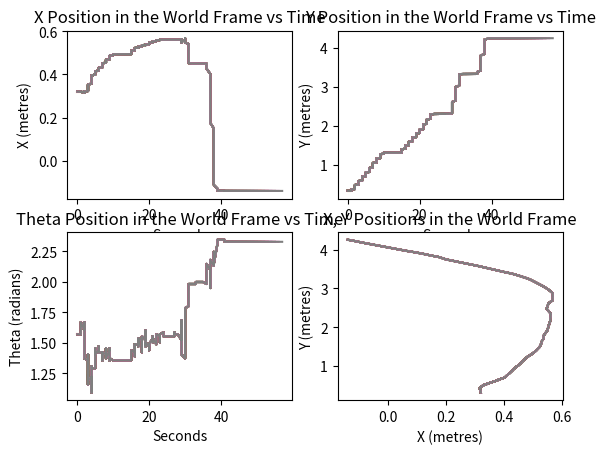

This figure's Python source:
import matplotlib.pyplot as plt
import numpy as np

timestamps_1 = [1676252573, 1676252574, 1676252574, 1676252574, 1676252574, 1676252574, 1676252574, 1676252574, 1676252574, 1676252574, 1676252574, 1676252575, 1676252575, 1676252575, 1676252575, 1676252575, 1676252575, 1676252575, 1676252575, 1676252575, 1676252575, 1676252576, 1676252576, 1676252576, 1676252576, 1676252576, 1676252576, 1676252576, 1676252576, 1676252576, 1676252576, 1676252577, 1676252577, 1676252577, 1676252577, 1676252577, 1676252577, 1676252577, 1676252577, 1676252577, 1676252577, 1676252578, 1676252578, 1676252578, 1676252578, 1676252578, 1676252578, 1676252578, 1676252578, 1676252578, 1676252578, 1676252579, 1676252579, 1676252579, 1676252579, 1676252579, 1676252579, 1676252579, 1676252579, 1676252579, 1676252579, 1676252580, 1676252580, 1676252580, 1676252580, 1676252580, 1676252580, 1676252580, 1676252580, 1676252580, 1676252580, 1676252581, 1676252581, 1676252581, 1676252581, 1676252581, 1676252581, 1676252581, 1676252581, 1676252581, 1676252581, 1676252582, 1676252582, 1676252582, 1676252582, 1676252582, 1676252582, 1676252582, 1676252582, 1676252582, 1676252582, 1676252583, 1676252583, 1676252583, 1676252583, 1676252583, 1676252583, 1676252583, 1676252583, 1676252583, 1676252583, 1676252584, 1676252584, 1676252584, 1676252584, 1676252584, 1676252584, 1676252584, 1676252584, 1676252584, 1676252584, 1676252585, 1676252585, 1676252585, 1676252585, 1676252585, 1676252585, 1676252585, 1676252585, 1676252585, 1676252585, 1676252586, 1676252586, 1676252586, 1676252586, 1676252586, 1676252586, 1676252586, 1676252586, 1676252586, 1676252586, 1676252587, 1676252587, 1676252587, 1676252587, 1676252587, 1676252587, 1676252587, 1676252587, 1676252587, 1676252587, 1676252588, 1676252588, 1676252588, 1676252588, 1676252588, 1676252588, 1676252588, 1676252588, 1676252588, 1676252588, 1676252589, 1676252589, 1676252589, 1676252589, 1676252589, 1676252589, 1676252589, 1676252589, 1676252589, 1676252589, 1676252590, 1676252590, 1676252590, 1676252590, 1676252590, 1676252590, 1676252590, 1676252590, 1676252590, 1676252590, 1676252591, 1676252591, 1676252591, 1676252591, 1676252591, 1676252591, 1676252591, 1676252591, 1676252591, 1676252591, 1676252592, 1676252592, 1676252592, 1676252592, 1676252592, 1676252592, 1676252592, 1676252592, 1676252592, 1676252592, 1676252593, 1676252593, 1676252593, 1676252593, 1676252593, 1676252593, 1676252593, 1676252593, 1676252593, 1676252594, 1676252594, 1676252594, 1676252594, 1676252594, 1676252594, 1676252594, 1676252594, 1676252594, 1676252594, 1676252594, 1676252595, 1676252595, 1676252595, 1676252595, 1676252595, 1676252595, 1676252595, 1676252595, 1676252595, 1676252595, 1676252596, 1676252596, 1676252596, 1676252596, 1676252596, 1676252596, 1676252596, 1676252596, 1676252596, 1676252596, 1676252597, 1676252597, 1676252597, 1676252597, 1676252597, 1676252597, 1676252597, 1676252597, 1676252597, 1676252597, 1676252598, 1676252598, 1676252598, 1676252598, 1676252598, 1676252598, 1676252598, 1676252598, 1676252598, 1676252598, 1676252599, 1676252599, 1676252599, 1676252599, 1676252599, 1676252599, 1676252599, 1676252599, 1676252599, 1676252599, 1676252600, 1676252600, 1676252600, 1676252600, 1676252600, 1676252600, 1676252600, 1676252600, 1676252600, 1676252600, 1676252601, 1676252601, 1676252601, 1676252601, 1676252601, 1676252601, 1676252601, 1676252601, 1676252601, 1676252601, 1676252602, 1676252602, 1676252602, 1676252602, 1676252602, 1676252602, 1676252602, 1676252602, 1676252602, 1676252602, 1676252603, 1676252603, 1676252603, 1676252603, 1676252603, 1676252603, 1676252603, 1676252603, 1676252603, 1676252603, 1676252604, 1676252604, 1676252604, 1676252604, 1676252604, 1676252604, 1676252604, 1676252604, 1676252604, 1676252604, 1676252605, 1676252605, 1676252605, 1676252605, 1676252605, 1676252605, 1676252605, 1676252605, 1676252605, 1676252605, 1676252606, 1676252606, 1676252606, 1676252606, 1676252606, 1676252606, 1676252606, 1676252606, 1676252606, 1676252606, 1676252607, 1676252607, 1676252607, 1676252607, 1676252607, 1676252607, 1676252607, 1676252607, 1676252607, 1676252607, 1676252608, 1676252608, 1676252608, 1676252608, 1676252608, 1676252608, 1676252608, 1676252608, 1676252608, 1676252608, 1676252609, 1676252609, 1676252609, 1676252609, 1676252609, 1676252609, 1676252609, 1676252609, 1676252609, 1676252609, 1676252610, 1676252610, 1676252610, 1676252610, 1676252610, 1676252610, 1676252610, 1676252610, 1676252610, 1676252610, 1676252611, 1676252611, 1676252611, 1676252611, 1676252611, 1676252611, 1676252611, 1676252611, 1676252611, 1676252611, 1676252612, 1676252612, 1676252612, 1676252612, 1676252612, 1676252612, 1676252612, 1676252612, 1676252612, 1676252612, 1676252613, 1676252613, 1676252613, 1676252613, 1676252613, 1676252613, 1676252613, 1676252613, 1676252613, 1676252613, 1676252614, 1676252614, 1676252614, 1676252614, 1676252614, 1676252614, 1676252614, 1676252614, 1676252614, 1676252614, 1676252615, 1676252615, 1676252615, 1676252615, 1676252615, 1676252615, 1676252615, 1676252615, 1676252615, 1676252615, 1676252616, 1676252616, 1676252616, 1676252616, 1676252616, 1676252616, 1676252616, 1676252616, 1676252616, 1676252616, 1676252617, 1676252617, 1676252617, 1676252617, 1676252617, 1676252617, 1676252617, 1676252617, 1676252617, 1676252617, 1676252618, 1676252618, 1676252618, 1676252618, 1676252618, 1676252618, 1676252618, 1676252618, 1676252618, 1676252618, 1676252619, 1676252619, 1676252619, 1676252619, 1676252619, 1676252619, 1676252619, 1676252619, 1676252619, 1676252619, 1676252620, 1676252620, 1676252620, 1676252620, 1676252620, 1676252620, 1676252620, 1676252620, 1676252620, 1676252620, 1676252621, 1676252621, 1676252621, 1676252621, 1676252621, 1676252621, 1676252621, 1676252621, 1676252621, 1676252621, 1676252622, 1676252622, 1676252622, 1676252622, 1676252622, 1676252622, 1676252622, 1676252622, 1676252622, 1676252622, 1676252623, 1676252623, 1676252623, 1676252623, 1676252623, 1676252623, 1676252623, 1676252623, 1676252623, 1676252623, 1676252624, 1676252624, 1676252624, 1676252624, 1676252624, 1676252624, 1676252624, 1676252624, 1676252624, 1676252624, 1676252625, 1676252625, 1676252625, 1676252625, 1676252625, 1676252625, 1676252625, 1676252625, 1676252625, 1676252625, 1676252626, 1676252626, 1676252626, 1676252626, 1676252626, 1676252626, 1676252626, 1676252626, 1676252626, 1676252626, 1676252627, 1676252627, 1676252627, 1676252627, 1676252627, 1676252627, 1676252627, 1676252627, 1676252627, 1676252627, 1676252628, 1676252628, 1676252628, 1676252628, 1676252628, 1676252628, 1676252628, 1676252628, 1676252628, 1676252628, 1676252629, 1676252629, 1676252629, 1676252629, 1676252629, 1676252629, 1676252629, 1676252629, 1676252629, 1676252629, 1676252630, 1676252630, 1676252630, 1676252630, 1676252630, 1676252630, 1676252630, 1676252630, 1676252630, 1676252630, 1676252631, 1676252631, 1676252631, 1676252631, 1676252631, 1676252631, 1676252632]
x_vals_1 = [0.3199999928474426, 0.3199999928474426, 0.3199999928474426, 0.3199999928474426, 0.3199999928474426, 0.3199999928474426, 0.3199999928474426, 0.3199999928474426, 0.3199999928474426, 0.3196593225002289, 0.3190266191959381, 0.3182976245880127, 0.31790825724601746, 0.31725218892097473, 0.31696024537086487, 0.31604787707328796, 0.31604787707328796, 0.31660759449005127, 0.3176988363265991, 0.31931382417678833, 0.3214944899082184, 0.32338061928749084, 0.3263636529445648, 0.3283020257949829, 0.3315400183200836, 0.33627185225486755, 0.3414640426635742, 0.3442703187465668, 0.3489159643650055, 0.35035011172294617, 0.3529794216156006, 0.3578983247280121, 0.36240750551223755, 0.3675028681755066, 0.37319377064704895, 0.3766476511955261, 0.379342257976532, 0.38101544976234436, 0.3856610953807831, 0.3908996284008026, 0.3958762586116791, 0.39914342761039734, 0.4030231833457947, 0.4054896831512451, 0.407235711812973, 0.4083406925201416, 0.40950560569763184, 0.41144394874572754, 0.4128030240535736, 0.4141620695590973, 0.41493868827819824, 0.4176039397716522, 0.4185746908187866, 0.4204191267490387, 0.4219468832015991, 0.4235837757587433, 0.4250399172306061, 0.4268950819969177, 0.4282541275024414, 0.42963922023773193, 0.43138521909713745, 0.43313124775886536, 0.43509551882743835, 0.43705978989601135, 0.43902409076690674, 0.4406609833240509, 0.44341763854026794, 0.44687169790267944, 0.44861769676208496, 0.45058199763298035, 0.45232799649238586, 0.45396488904953003, 0.4555398225784302, 0.4568997919559479, 0.45834478735923767, 0.45931553840637207, 0.4614512026309967, 0.46261611580848694, 0.4649178981781006, 0.46619290113449097, 0.46755194664001465, 0.4701635539531708, 0.471813827753067, 0.4732588231563568, 0.47481203079223633, 0.475685715675354, 0.47797736525535583, 0.4794311225414276, 0.48160743713378906, 0.4841194748878479, 0.48647451400756836, 0.4886508285999298, 0.49116286635398865, 0.49336087703704834, 0.49398887157440186, 0.49398887157440186, 0.49398887157440186, 0.49398887157440186, 0.49398887157440186, 0.49398887157440186, 0.49398887157440186, 0.49398887157440186, 0.49398887157440186, 0.49398887157440186, 0.49398887157440186, 0.49398887157440186, 0.49398887157440186, 0.49398887157440186, 0.49398887157440186, 0.49398887157440186, 0.49398887157440186, 0.49398887157440186, 0.49398887157440186, 0.49398887157440186, 0.49398887157440186, 0.49398887157440186, 0.49398887157440186, 0.49398887157440186, 0.49398887157440186, 0.49398887157440186, 0.49398887157440186, 0.49398887157440186, 0.49398887157440186, 0.49398887157440186, 0.49398887157440186, 0.49398887157440186, 0.49398887157440186, 0.49398887157440186, 0.49398887157440186, 0.49398887157440186, 0.49398887157440186, 0.49398887157440186, 0.49398887157440186, 0.494302898645401, 0.494302898645401, 0.494302898645401, 0.494302898645401, 0.494302898645401, 0.494302898645401, 0.494302898645401, 0.494302898645401, 0.494302898645401, 0.494302898645401, 0.49461689591407776, 0.49602991342544556, 0.4983513057231903, 0.5007742643356323, 0.5036818385124207, 0.5059835910797119, 0.5079478621482849, 0.509803056716919, 0.5112591981887817, 0.5127869248390198, 0.5142055749893188, 0.5154675841331482, 0.5168862342834473, 0.5179540514945984, 0.5189265012741089, 0.5202360153198242, 0.5214342474937439, 0.5226735472679138, 0.5231597423553467, 0.5238891243934631, 0.5244365334510803, 0.5249229669570923, 0.5257977247238159, 0.5260897278785706, 0.5267707705497742, 0.527451753616333, 0.5281813740730286, 0.5287653207778931, 0.5293127298355103, 0.5296533703804016, 0.5299940705299377, 0.5303347706794739, 0.53067547082901, 0.5307241082191467, 0.5313564538955688, 0.5316120386123657, 0.5334564447402954, 0.5360754728317261, 0.5362215042114258, 0.5365135073661804, 0.5366594791412354, 0.5365012884140015, 0.5360146164894104, 0.5356009006500244, 0.5362086892127991, 0.536464273929596, 0.5375577211380005, 0.5385909676551819, 0.5390774011611938, 0.5401709079742432, 0.5409002304077148, 0.5421752333641052, 0.542831301689148, 0.54422926902771, 0.5453956127166748, 0.5464162230491638, 0.5480664968490601, 0.5488566160202026, 0.5492216348648071, 0.5496960878372192, 0.5506688952445984, 0.5511069297790527, 0.5515692830085754, 0.5522626638412476, 0.5526763796806335, 0.5528832674026489, 0.5532726049423218, 0.5536619424819946, 0.5540269613265991, 0.5552425384521484, 0.555461585521698, 0.5556197762489319, 0.5563980937004089, 0.5572250485420227, 0.557407557964325, 0.5582345128059387, 0.5590008497238159, 0.5590008497238159, 0.5590008497238159, 0.5592198967933655, 0.5594146251678467, 0.5596336722373962, 0.5598405003547668, 0.5598405003547668, 0.5598405003547668, 0.5609106421470642, 0.5609106421470642, 0.5609106421470642, 0.5609106421470642, 0.5608863234519958, 0.5608863234519958, 0.5608863234519958, 0.5608863234519958, 0.5608863234519958, 0.5608863234519958, 0.5608863234519958, 0.5608863234519958, 0.5608863234519958, 0.5608863234519958, 0.5608863234519958, 0.5608863234519958, 0.5608863234519958, 0.5608863234519958, 0.5608863234519958, 0.5608863234519958, 0.5608863234519958, 0.5608863234519958, 0.5608863234519958, 0.5608863234519958, 0.5609106421470642, 0.5609106421470642, 0.5609106421470642, 0.5609106421470642, 0.5609106421470642, 0.5609106421470642, 0.5609106421470642, 0.5609106421470642, 0.5609106421470642, 0.5609106421470642, 0.5609106421470642, 0.5609106421470642, 0.5609106421470642, 0.5609350204467773, 0.56089848279953, 0.56089848279953, 0.56089848279953, 0.56089848279953, 0.56089848279953, 0.56089848279953, 0.56089848279953, 0.56089848279953, 0.56089848279953, 0.56089848279953, 0.56089848279953, 0.56089848279953, 0.56089848279953, 0.56089848279953, 0.56089848279953, 0.56089848279953, 0.5619203448295593, 0.5592460632324219, 0.554996132850647, 0.5507461428642273, 0.5470912456512451, 0.5478456020355225, 0.5497432947158813, 0.5517139434814453, 0.5522615313529968, 0.5585612058639526, 0.5674116015434265, 0.5680200457572937, 0.5673872828483582, 0.5680078864097595, 0.5680078864097595, 0.5680078864097595, 0.5620059370994568, 0.5553428530693054, 0.5484197735786438, 0.5404126644134521, 0.5309557914733887, 0.5207546949386597, 0.5106356739997864, 0.5021429061889648, 0.49078693985939026, 0.4825977683067322, 0.4727599322795868, 0.4601893723011017, 0.4525001347064972, 0.4507256746292114, 0.4507256746292114, 0.4507256746292114, 0.4507256746292114, 0.4507256746292114, 0.4507256746292114, 0.4507256746292114, 0.4507256746292114, 0.4507256746292114, 0.4507256746292114, 0.4507256746292114, 0.4507256746292114, 0.4507256746292114, 0.4507256746292114, 0.4507256746292114, 0.4507256746292114, 0.4507256746292114, 0.4507256746292114, 0.4507256746292114, 0.4504299461841583, 0.4504299461841583, 0.4504299461841583, 0.4504299461841583, 0.4504299461841583, 0.4504299461841583, 0.4504299461841583, 0.4504299461841583, 0.4504299461841583, 0.4504299461841583, 0.4504299461841583, 0.4504299461841583, 0.4504299461841583, 0.4504299461841583, 0.4504299461841583, 0.4504299461841583, 0.4504299461841583, 0.4504299461841583, 0.4504299461841583, 0.4504299461841583, 0.4504299461841583, 0.4501231014728546, 0.4501231014728546, 0.4501231014728546, 0.4501231014728546, 0.4501231014728546, 0.4501231014728546, 0.4501231014728546, 0.44923585653305054, 0.438495934009552, 0.4264162480831146, 0.4026508629322052, 0.3810923397541046, 0.35767531394958496, 0.3345632553100586, 0.3101043105125427, 0.28231093287467957, 0.2548331320285797, 0.22344841063022614, 0.19908396899700165, 0.17558248341083527, 0.1497795432806015, 0.1242644414305687, 0.09634651988744736, 0.06169673427939415, 0.029660159721970558, 0.00022114336024969816, -0.026187386363744736, -0.057912301272153854, -0.08865009993314743, -0.11201266199350357, -0.12893037497997284, -0.13691432774066925, -0.13846442103385925, -0.13897234201431274, -0.13897234201431274, -0.13897234201431274, -0.13897234201431274, -0.13897234201431274, -0.13897234201431274, -0.13897234201431274, -0.13897234201431274, -0.13897234201431274, -0.13897234201431274, -0.13897234201431274, -0.13897234201431274, -0.13897234201431274, -0.13897234201431274, -0.13897234201431274, -0.13897234201431274, -0.13897234201431274, -0.13897234201431274, -0.13897234201431274, -0.13897234201431274, -0.13897234201431274, -0.1394890397787094, -0.1394890397787094, -0.1394890397787094, -0.1394890397787094, -0.1394890397787094, -0.1394890397787094, -0.1394890397787094, -0.1394890397787094, -0.1394890397787094, -0.1394890397787094, -0.1394890397787094, -0.1394890397787094, -0.1394890397787094, -0.1394890397787094, -0.1394890397787094, -0.1394890397787094, -0.1394890397787094, -0.1394890397787094, -0.1394890397787094, -0.1394890397787094, -0.1394890397787094, -0.1394890397787094, -0.1394890397787094, -0.1394890397787094, -0.1394890397787094, -0.1394890397787094, -0.1394890397787094, -0.1394890397787094, -0.1394890397787094, -0.1394890397787094, -0.1394890397787094, -0.1394890397787094, -0.1394890397787094, -0.1394890397787094, -0.1394890397787094, -0.1394890397787094, -0.1394890397787094, -0.1394890397787094, -0.1394890397787094, -0.1394890397787094, -0.1394890397787094, -0.1394890397787094, -0.1394890397787094, -0.1394890397787094, -0.1394890397787094, -0.1394890397787094, -0.1394890397787094, -0.1394890397787094, -0.1394890397787094, -0.1394890397787094, -0.1394890397787094, -0.1394890397787094, -0.1394890397787094, -0.1394890397787094, -0.1394890397787094, -0.1394890397787094, -0.1394890397787094, -0.1394890397787094, -0.1394890397787094, -0.1394890397787094, -0.1394890397787094, -0.1394890397787094, -0.1394890397787094, -0.1394890397787094, -0.1394890397787094, -0.1394890397787094, -0.1394890397787094, -0.1394890397787094, -0.1394890397787094, -0.1394890397787094, -0.1394890397787094, -0.1394890397787094, -0.1394890397787094, -0.1394890397787094, -0.1394890397787094, -0.1394890397787094, -0.1394890397787094, -0.1394890397787094, -0.1394890397787094, -0.1394890397787094, -0.1394890397787094, -0.1394890397787094, -0.1394890397787094, -0.1394890397787094, -0.1394890397787094, -0.1394890397787094, -0.1394890397787094, -0.1394890397787094, -0.1394890397787094, -0.1394890397787094, -0.1394890397787094, -0.1394890397787094, -0.1394890397787094, -0.1394890397787094, -0.1394890397787094, -0.1394890397787094, -0.1394890397787094, -0.1394890397787094, -0.1394890397787094, -0.1394890397787094, -0.1394890397787094, -0.1394890397787094, -0.1394890397787094, -0.1394890397787094, -0.1394890397787094, -0.1394890397787094, -0.1394890397787094, -0.1394890397787094, -0.1394890397787094, -0.1394890397787094, -0.1394890397787094, -0.1394890397787094, -0.1394890397787094, -0.1394890397787094, -0.1394890397787094, -0.1394890397787094, -0.1394890397787094, -0.1394890397787094, -0.1394890397787094, -0.1394890397787094, -0.1394890397787094, -0.1394890397787094, -0.1394890397787094, -0.1394890397787094, -0.1394890397787094, -0.1394890397787094, -0.1394890397787094, -0.1394890397787094, -0.1394890397787094, -0.1394890397787094, -0.1394890397787094, -0.1394890397787094, -0.1394890397787094, -0.1394890397787094, -0.1394890397787094, -0.1394890397787094, -0.1394890397787094, -0.1394890397787094, -0.1394890397787094, -0.1394890397787094, -0.1394890397787094, -0.1394890397787094, -0.1394890397787094, -0.1394890397787094, -0.1394890397787094, -0.1394890397787094, -0.1394890397787094, -0.1394890397787094, -0.1394890397787094, -0.1394890397787094, -0.1394890397787094, -0.1394890397787094, -0.1394890397787094, -0.1394890397787094, -0.1394890397787094, -0.1394890397787094, -0.1394890397787094, -0.1394890397787094, -0.1394890397787094, -0.1394890397787094, -0.1394890397787094, -0.1394890397787094, -0.1394890397787094, -0.1394890397787094, -0.1394890397787094, -0.1394890397787094, -0.1394890397787094, -0.1394890397787094, -0.1394890397787094, -0.1394890397787094, -0.1394890397787094, -0.1394890397787094, -0.1394890397787094]
y_vals_1 = [0.3199999928474426, 0.3199999928474426, 0.3199999928474426, 0.3199999928474426, 0.3199999928474426, 0.3199999928474426, 0.3199999928474426, 0.3244401216506958, 0.33332034945487976, 0.34367501735687256, 0.3629051148891449, 0.3702693283557892, 0.38210323452949524, 0.3887310326099396, 0.39464396238327026, 0.4131219685077667, 0.42052215337753296, 0.4375334084033966, 0.44485267996788025, 0.45882001519203186, 0.4719606637954712, 0.4813942015171051, 0.49513447284698486, 0.5068150758743286, 0.5174325704574585, 0.5282862782478333, 0.5413528680801392, 0.5505546927452087, 0.5622458457946777, 0.5664479732513428, 0.574151873588562, 0.5865307450294495, 0.5990646481513977, 0.6089263558387756, 0.6225889325141907, 0.6339142918586731, 0.643917977809906, 0.6488204598426819, 0.6605116128921509, 0.6743538975715637, 0.6875041127204895, 0.6988847255706787, 0.7123992443084717, 0.7247353792190552, 0.7364462614059448, 0.7460028529167175, 0.7548063397407532, 0.7664869427680969, 0.7767576575279236, 0.787028431892395, 0.7928974032402039, 0.8089581727981567, 0.8162944316864014, 0.8302333354949951, 0.8404803276062012, 0.851459264755249, 0.862463653087616, 0.8749064207077026, 0.8851771950721741, 0.8991691470146179, 0.9108800292015076, 0.9225909113883972, 0.9357656240463257, 0.9489403367042542, 0.9621151089668274, 0.9730940461158752, 0.9868814945220947, 1.0027912855148315, 1.0145021677017212, 1.0276769399642944, 1.039387822151184, 1.050366759300232, 1.0598571300506592, 1.0716191530227661, 1.0841162204742432, 1.0914524793624878, 1.107592225074768, 1.1163957118988037, 1.1302664279937744, 1.1412931680679321, 1.1515640020370483, 1.1646257638931274, 1.1770974397659302, 1.1895945072174072, 1.201332449913025, 1.207935094833374, 1.223305583000183, 1.232066035270691, 1.2429509162902832, 1.2545217275619507, 1.2653692960739136, 1.2762541770935059, 1.2878248691558838, 1.2979493141174316, 1.300842046737671, 1.300842046737671, 1.300842046737671, 1.300842046737671, 1.300842046737671, 1.300842046737671, 1.300842046737671, 1.300842046737671, 1.300842046737671, 1.300842046737671, 1.300842046737671, 1.300842046737671, 1.300842046737671, 1.300842046737671, 1.300842046737671, 1.300842046737671, 1.300842046737671, 1.300842046737671, 1.300842046737671, 1.300842046737671, 1.300842046737671, 1.300842046737671, 1.300842046737671, 1.300842046737671, 1.300842046737671, 1.300842046737671, 1.300842046737671, 1.300842046737671, 1.300842046737671, 1.300842046737671, 1.300842046737671, 1.300842046737671, 1.300842046737671, 1.300842046737671, 1.300842046737671, 1.300842046737671, 1.300842046737671, 1.300842046737671, 1.300842046737671, 1.3022884130477905, 1.3022884130477905, 1.3022884130477905, 1.3022884130477905, 1.3022884130477905, 1.3022884130477905, 1.3022884130477905, 1.3022884130477905, 1.3022884130477905, 1.3022884130477905, 1.3037346601486206, 1.3102432489395142, 1.321853756904602, 1.3364545106887817, 1.3539754152297974, 1.3678460121154785, 1.3810207843780518, 1.3934636116027832, 1.4044679403305054, 1.4147149324417114, 1.4242299795150757, 1.4337671995162964, 1.4432822465896606, 1.4513521194458008, 1.4631524085998535, 1.471935510635376, 1.4784870147705078, 1.4910062551498413, 1.4969063997268677, 1.5057566165924072, 1.5168434381484985, 1.5242276191711426, 1.533064603805542, 1.5419400930404663, 1.55227792263031, 1.5626157522201538, 1.5736920833587646, 1.5855180025100708, 1.596604824066162, 1.6069594621658325, 1.617314100265503, 1.6276687383651733, 1.6380234956741333, 1.6395026445388794, 1.6491020917892456, 1.6646404266357422, 1.678579330444336, 1.6961456537246704, 1.7050247192382812, 1.7109376192092896, 1.7198166847229004, 1.7294355630874634, 1.7442280054092407, 1.7568014860153198, 1.7641767263412476, 1.7797150611877441, 1.7907613515853882, 1.8032991886138916, 1.8106833696365356, 1.8217296600341797, 1.8305798768997192, 1.8416067361831665, 1.8482345342636108, 1.8651974201202393, 1.876980185508728, 1.8872900009155273, 1.89976167678833, 1.9093494415283203, 1.9204437732696533, 1.9300522804260254, 1.9448206424713135, 1.9581338167190552, 1.97218656539917, 1.9862298965454102, 1.9988033771514893, 2.0113821029663086, 2.0232160091400146, 2.0350499153137207, 2.0461440086364746, 2.06089448928833, 2.0742130279541016, 2.083832025527954, 2.095646619796753, 2.1081998348236084, 2.1192986965179443, 2.1318516731262207, 2.1473731994628906, 2.160693645477295, 2.1747539043426514, 2.188072443008423, 2.19991135597229, 2.2132298946380615, 2.2258083820343018, 2.239128828048706, 2.250969171524048, 2.267214298248291, 2.2805347442626953, 2.292375087738037, 2.29903507232666, 2.3005149364471436, 2.3005149364471436, 2.3005149364471436, 2.3005149364471436, 2.3005149364471436, 2.3005149364471436, 2.3005149364471436, 2.3005149364471436, 2.3005149364471436, 2.3005149364471436, 2.3005149364471436, 2.3005149364471436, 2.3005149364471436, 2.3005149364471436, 2.3005149364471436, 2.3005149364471436, 2.3005149364471436, 2.3005149364471436, 2.3005149364471436, 2.3005149364471436, 2.301994800567627, 2.301994800567627, 2.301994800567627, 2.301994800567627, 2.301994800567627, 2.301994800567627, 2.301994800567627, 2.301994800567627, 2.301994800567627, 2.301994800567627, 2.301994800567627, 2.301994800567627, 2.301994800567627, 2.3034746646881104, 2.305694341659546, 2.305694341659546, 2.305694341659546, 2.305694341659546, 2.305694341659546, 2.305694341659546, 2.305694341659546, 2.305694341659546, 2.305694341659546, 2.305694341659546, 2.305694341659546, 2.305694341659546, 2.305694341659546, 2.305694341659546, 2.305694341659546, 2.315314769744873, 2.336009979248047, 2.3684608936309814, 2.405216932296753, 2.4419729709625244, 2.473583221435547, 2.496511459350586, 2.5349457263946533, 2.5748581886291504, 2.608154535293579, 2.6461164951324463, 2.6903815269470215, 2.727377414703369, 2.7658531665802, 2.803589105606079, 2.843550205230713, 2.8768510818481445, 2.917107343673706, 2.957259178161621, 2.995112419128418, 3.031994104385376, 3.0723419189453125, 3.110213041305542, 3.150399684906006, 3.1841278076171875, 3.2262864112854004, 3.2516372203826904, 3.276394844055176, 3.3080296516418457, 3.325666904449463, 3.3297371864318848, 3.3297371864318848, 3.3297371864318848, 3.3297371864318848, 3.3297371864318848, 3.3297371864318848, 3.3297371864318848, 3.3297371864318848, 3.3297371864318848, 3.3297371864318848, 3.3297371864318848, 3.3297371864318848, 3.3297371864318848, 3.3297371864318848, 3.3297371864318848, 3.3297371864318848, 3.3297371864318848, 3.3297371864318848, 3.3297371864318848, 3.3304154872894287, 3.3304154872894287, 3.3304154872894287, 3.3304154872894287, 3.3304154872894287, 3.3304154872894287, 3.3304154872894287, 3.3304154872894287, 3.3304154872894287, 3.3304154872894287, 3.3304154872894287, 3.3304154872894287, 3.3304154872894287, 3.3304154872894287, 3.3304154872894287, 3.3304154872894287, 3.3304154872894287, 3.3304154872894287, 3.3304154872894287, 3.3304154872894287, 3.3304154872894287, 3.3310887813568115, 3.3310887813568115, 3.3310887813568115, 3.3310887813568115, 3.3310887813568115, 3.3310887813568115, 3.3310887813568115, 3.3331239223480225, 3.3566930294036865, 3.382086992263794, 3.4187135696411133, 3.4558277130126953, 3.496141195297241, 3.537480354309082, 3.5780370235443115, 3.6208713054656982, 3.6647844314575195, 3.7114546298980713, 3.747685432434082, 3.806828737258911, 3.8438684940338135, 3.8846447467803955, 3.924720525741577, 3.9680771827697754, 4.0124897956848145, 4.0533013343811035, 4.089911460876465, 4.1354522705078125, 4.178064346313477, 4.214069843292236, 4.240143299102783, 4.248886585235596, 4.250475883483887, 4.251014232635498, 4.251014232635498, 4.251014232635498, 4.251014232635498, 4.251014232635498, 4.251014232635498, 4.251014232635498, 4.251014232635498, 4.251014232635498, 4.251014232635498, 4.251014232635498, 4.251014232635498, 4.251014232635498, 4.251014232635498, 4.251014232635498, 4.251014232635498, 4.251014232635498, 4.251014232635498, 4.251014232635498, 4.251014232635498, 4.251014232635498, 4.251543998718262, 4.251543998718262, 4.251543998718262, 4.251543998718262, 4.251543998718262, 4.251543998718262, 4.251543998718262, 4.251543998718262, 4.251543998718262, 4.251543998718262, 4.251543998718262, 4.251543998718262, 4.251543998718262, 4.251543998718262, 4.251543998718262, 4.251543998718262, 4.251543998718262, 4.251543998718262, 4.251543998718262, 4.251543998718262, 4.251543998718262, 4.251543998718262, 4.251543998718262, 4.251543998718262, 4.251543998718262, 4.251543998718262, 4.251543998718262, 4.251543998718262, 4.251543998718262, 4.251543998718262, 4.251543998718262, 4.251543998718262, 4.251543998718262, 4.251543998718262, 4.251543998718262, 4.251543998718262, 4.251543998718262, 4.251543998718262, 4.251543998718262, 4.251543998718262, 4.251543998718262, 4.251543998718262, 4.251543998718262, 4.251543998718262, 4.251543998718262, 4.251543998718262, 4.251543998718262, 4.251543998718262, 4.251543998718262, 4.251543998718262, 4.251543998718262, 4.251543998718262, 4.251543998718262, 4.251543998718262, 4.251543998718262, 4.251543998718262, 4.251543998718262, 4.251543998718262, 4.251543998718262, 4.251543998718262, 4.251543998718262, 4.251543998718262, 4.251543998718262, 4.251543998718262, 4.251543998718262, 4.251543998718262, 4.251543998718262, 4.251543998718262, 4.251543998718262, 4.251543998718262, 4.251543998718262, 4.251543998718262, 4.251543998718262, 4.251543998718262, 4.251543998718262, 4.251543998718262, 4.251543998718262, 4.251543998718262, 4.251543998718262, 4.251543998718262, 4.251543998718262, 4.251543998718262, 4.251543998718262, 4.251543998718262, 4.251543998718262, 4.251543998718262, 4.251543998718262, 4.251543998718262, 4.251543998718262, 4.251543998718262, 4.251543998718262, 4.251543998718262, 4.251543998718262, 4.251543998718262, 4.251543998718262, 4.251543998718262, 4.251543998718262, 4.251543998718262, 4.251543998718262, 4.251543998718262, 4.251543998718262, 4.251543998718262, 4.251543998718262, 4.251543998718262, 4.251543998718262, 4.251543998718262, 4.251543998718262, 4.251543998718262, 4.251543998718262, 4.251543998718262, 4.251543998718262, 4.251543998718262, 4.251543998718262, 4.251543998718262, 4.251543998718262, 4.251543998718262, 4.251543998718262, 4.251543998718262, 4.251543998718262, 4.251543998718262, 4.251543998718262, 4.251543998718262, 4.251543998718262, 4.251543998718262, 4.251543998718262, 4.251543998718262, 4.251543998718262, 4.251543998718262, 4.251543998718262, 4.251543998718262, 4.251543998718262, 4.251543998718262, 4.251543998718262, 4.251543998718262, 4.251543998718262, 4.251543998718262, 4.251543998718262, 4.251543998718262, 4.251543998718262, 4.251543998718262, 4.251543998718262, 4.251543998718262, 4.251543998718262, 4.251543998718262, 4.251543998718262, 4.251543998718262, 4.251543998718262, 4.251543998718262, 4.251543998718262, 4.251543998718262, 4.251543998718262, 4.251543998718262, 4.251543998718262, 4.251543998718262, 4.251543998718262, 4.251543998718262, 4.251543998718262, 4.251543998718262, 4.251543998718262, 4.251543998718262, 4.251543998718262, 4.251543998718262, 4.251543998718262, 4.251543998718262, 4.251543998718262, 4.251543998718262, 4.251543998718262, 4.251543998718262, 4.251543998718262, 4.251543998718262, 4.251543998718262, 4.251543998718262, 4.251543998718262]
theta_vals_1 = [1.5707963705062866, 1.5707963705062866, 1.5707963705062866, 1.5707963705062866, 1.5707963705062866, 1.5707963705062866, 1.5707963705062866, 1.5707963705062866, 1.6036860942840576, 1.6036860942840576, 1.6694656610488892, 1.6036860942840576, 1.6694656610488892, 1.620131015777588, 1.620131015777588, 1.5707963705062866, 1.537906527519226, 1.4227924346923828, 1.4556821584701538, 1.4063475131988525, 1.3734577894210815, 1.3570128679275513, 1.4063475131988525, 1.274788498878479, 1.1596742868423462, 1.1925641298294067, 1.274788498878479, 1.1925641298294067, 1.241898775100708, 1.241898775100708, 1.1925641298294067, 1.2254538536071777, 1.0938948392868042, 1.1761192083358765, 1.274788498878479, 1.30767822265625, 1.241898775100708, 1.1925641298294067, 1.2090089321136475, 1.2090089321136475, 1.2912334203720093, 1.2912334203720093, 1.3734577894210815, 1.4227924346923828, 1.4556821584701538, 1.4392372369766235, 1.4063475131988525, 1.4392372369766235, 1.4392372369766235, 1.4392372369766235, 1.4063475131988525, 1.4392372369766235, 1.4392372369766235, 1.4227924346923828, 1.4227924346923828, 1.4392372369766235, 1.4227924346923828, 1.4392372369766235, 1.472127079963684, 1.4227924346923828, 1.4227924346923828, 1.4227924346923828, 1.4227924346923828, 1.4227924346923828, 1.4227924346923828, 1.3734577894210815, 1.3570128679275513, 1.4227924346923828, 1.4227924346923828, 1.4227924346923828, 1.4227924346923828, 1.4063475131988525, 1.4556821584701538, 1.4556821584701538, 1.4392372369766235, 1.4392372369766235, 1.4392372369766235, 1.4063475131988525, 1.4556821584701538, 1.4392372369766235, 1.3734577894210815, 1.4392372369766235, 1.4556821584701538, 1.4392372369766235, 1.4392372369766235, 1.4227924346923828, 1.4063475131988525, 1.3734577894210815, 1.3570128679275513, 1.3570128679275513, 1.3734577894210815, 1.3570128679275513, 1.3570128679275513, 1.3570128679275513, 1.3570128679275513, 1.3570128679275513, 1.3570128679275513, 1.3570128679275513, 1.3570128679275513, 1.3570128679275513, 1.3570128679275513, 1.3570128679275513, 1.3570128679275513, 1.3570128679275513, 1.3570128679275513, 1.3570128679275513, 1.3570128679275513, 1.3570128679275513, 1.3570128679275513, 1.3570128679275513, 1.3570128679275513, 1.3570128679275513, 1.3570128679275513, 1.3570128679275513, 1.3570128679275513, 1.3570128679275513, 1.3570128679275513, 1.3570128679275513, 1.3570128679275513, 1.3570128679275513, 1.3570128679275513, 1.3570128679275513, 1.3570128679275513, 1.3570128679275513, 1.3570128679275513, 1.3570128679275513, 1.3570128679275513, 1.3570128679275513, 1.3570128679275513, 1.3570128679275513, 1.3570128679275513, 1.3570128679275513, 1.3570128679275513, 1.3570128679275513, 1.3570128679275513, 1.3570128679275513, 1.3570128679275513, 1.3570128679275513, 1.3570128679275513, 1.3570128679275513, 1.3570128679275513, 1.3570128679275513, 1.3570128679275513, 1.3570128679275513, 1.3734577894210815, 1.4063475131988525, 1.4063475131988525, 1.4063475131988525, 1.4227924346923828, 1.4227924346923828, 1.4392372369766235, 1.4227924346923828, 1.4227924346923828, 1.4392372369766235, 1.4227924346923828, 1.4392372369766235, 1.4885718822479248, 1.4227924346923828, 1.3899025917053223, 1.472127079963684, 1.4885718822479248, 1.4885718822479248, 1.5214617252349854, 1.505016803741455, 1.472127079963684, 1.537906527519226, 1.505016803741455, 1.505016803741455, 1.505016803741455, 1.5214617252349854, 1.5214617252349854, 1.537906527519226, 1.537906527519226, 1.537906527519226, 1.537906527519226, 1.537906527519226, 1.505016803741455, 1.5543514490127563, 1.4392372369766235, 1.4227924346923828, 1.5543514490127563, 1.5214617252349854, 1.5543514490127563, 1.5872411727905273, 1.6036860942840576, 1.6036860942840576, 1.4885718822479248, 1.5543514490127563, 1.472127079963684, 1.4885718822479248, 1.505016803741455, 1.472127079963684, 1.4885718822479248, 1.4556821584701538, 1.472127079963684, 1.4885718822479248, 1.472127079963684, 1.472127079963684, 1.4392372369766235, 1.4885718822479248, 1.537906527519226, 1.5214617252349854, 1.505016803741455, 1.537906527519226, 1.537906527519226, 1.5214617252349854, 1.537906527519226, 1.5543514490127563, 1.537906527519226, 1.537906527519226, 1.537906527519226, 1.4885718822479248, 1.5543514490127563, 1.5543514490127563, 1.505016803741455, 1.505016803741455, 1.5543514490127563, 1.505016803741455, 1.5214617252349854, 1.5707963705062866, 1.5707963705062866, 1.5543514490127563, 1.5543514490127563, 1.5543514490127563, 1.5543514490127563, 1.5707963705062866, 1.5707963705062866, 1.505016803741455, 1.5707963705062866, 1.5707963705062866, 1.5707963705062866, 1.5872411727905273, 1.5543514490127563, 1.5543514490127563, 1.5543514490127563, 1.5543514490127563, 1.5543514490127563, 1.5543514490127563, 1.5543514490127563, 1.5543514490127563, 1.5543514490127563, 1.5543514490127563, 1.5543514490127563, 1.5543514490127563, 1.5543514490127563, 1.5543514490127563, 1.5543514490127563, 1.5543514490127563, 1.5543514490127563, 1.5543514490127563, 1.5543514490127563, 1.5543514490127563, 1.5543514490127563, 1.5543514490127563, 1.5543514490127563, 1.5543514490127563, 1.5543514490127563, 1.5543514490127563, 1.5543514490127563, 1.5543514490127563, 1.5543514490127563, 1.5543514490127563, 1.5543514490127563, 1.5543514490127563, 1.5543514490127563, 1.5872411727905273, 1.5707963705062866, 1.5707963705062866, 1.5707963705062866, 1.5707963705062866, 1.5707963705062866, 1.5707963705062866, 1.5707963705062866, 1.5707963705062866, 1.5707963705062866, 1.5707963705062866, 1.5707963705062866, 1.5707963705062866, 1.5707963705062866, 1.5707963705062866, 1.5707963705062866, 1.5214617252349854, 1.6530207395553589, 1.6859104633331299, 1.6859104633331299, 1.6859104633331299, 1.537906527519226, 1.5214617252349854, 1.5214617252349854, 1.5543514490127563, 1.4063475131988525, 1.3734577894210815, 1.5543514490127563, 1.5872411727905273, 1.5543514490127563, 1.5707963705062866, 1.5707963705062866, 1.7188003063201904, 1.7352451086044312, 1.7516900300979614, 1.7845797538757324, 1.8010246753692627, 1.8339143991470337, 1.8174694776535034, 1.8174694776535034, 1.8339143991470337, 1.883249044418335, 1.9490286111831665, 1.9490286111831665, 1.9819183349609375, 1.9819183349609375, 1.9819183349609375, 1.9819183349609375, 1.9819183349609375, 1.9819183349609375, 1.9819183349609375, 1.9819183349609375, 1.9819183349609375, 1.9819183349609375, 1.9819183349609375, 1.9819183349609375, 1.9819183349609375, 1.9819183349609375, 1.9819183349609375, 1.9819183349609375, 1.9819183349609375, 1.9819183349609375, 1.9819183349609375, 1.9819183349609375, 1.9819183349609375, 1.9983632564544678, 1.9983632564544678, 1.9983632564544678, 1.9983632564544678, 1.9983632564544678, 1.9983632564544678, 1.9983632564544678, 1.9983632564544678, 1.9983632564544678, 1.9983632564544678, 1.9983632564544678, 1.9983632564544678, 1.9983632564544678, 1.9983632564544678, 1.9983632564544678, 1.9983632564544678, 1.9983632564544678, 1.9983632564544678, 1.9983632564544678, 1.9983632564544678, 1.9983632564544678, 1.9819183349609375, 1.9819183349609375, 1.9819183349609375, 1.9819183349609375, 1.9819183349609375, 1.9819183349609375, 1.9819183349609375, 1.9983632564544678, 2.014808177947998, 2.146367073059082, 2.0970325469970703, 2.0970325469970703, 2.08058762550354, 2.1134774684906006, 2.146367073059082, 2.1299221515655518, 2.1628119945526123, 2.1628119945526123, 1.9490286111831665, 2.1792569160461426, 2.1299221515655518, 2.1792569160461426, 2.2450363636016846, 2.195701837539673, 2.195701837539673, 2.195701837539673, 2.1792569160461426, 2.195701837539673, 2.146367073059082, 2.146367073059082, 2.3108158111572266, 2.343705654144287, 2.327260732650757, 2.343705654144287, 2.343705654144287, 2.343705654144287, 2.343705654144287, 2.343705654144287, 2.343705654144287, 2.343705654144287, 2.343705654144287, 2.343705654144287, 2.343705654144287, 2.343705654144287, 2.343705654144287, 2.343705654144287, 2.343705654144287, 2.343705654144287, 2.343705654144287, 2.343705654144287, 2.343705654144287, 2.343705654144287, 2.343705654144287, 2.343705654144287, 2.327260732650757, 2.327260732650757, 2.327260732650757, 2.327260732650757, 2.327260732650757, 2.327260732650757, 2.327260732650757, 2.327260732650757, 2.327260732650757, 2.327260732650757, 2.327260732650757, 2.327260732650757, 2.327260732650757, 2.327260732650757, 2.327260732650757, 2.327260732650757, 2.327260732650757, 2.327260732650757, 2.327260732650757, 2.327260732650757, 2.327260732650757, 2.327260732650757, 2.327260732650757, 2.327260732650757, 2.327260732650757, 2.327260732650757, 2.327260732650757, 2.327260732650757, 2.327260732650757, 2.327260732650757, 2.327260732650757, 2.327260732650757, 2.327260732650757, 2.327260732650757, 2.327260732650757, 2.327260732650757, 2.327260732650757, 2.327260732650757, 2.327260732650757, 2.327260732650757, 2.327260732650757, 2.327260732650757, 2.327260732650757, 2.327260732650757, 2.327260732650757, 2.327260732650757, 2.327260732650757, 2.327260732650757, 2.327260732650757, 2.327260732650757, 2.327260732650757, 2.327260732650757, 2.327260732650757, 2.327260732650757, 2.327260732650757, 2.327260732650757, 2.327260732650757, 2.327260732650757, 2.327260732650757, 2.327260732650757, 2.327260732650757, 2.327260732650757, 2.327260732650757, 2.327260732650757, 2.327260732650757, 2.327260732650757, 2.327260732650757, 2.327260732650757, 2.327260732650757, 2.327260732650757, 2.327260732650757, 2.327260732650757, 2.327260732650757, 2.327260732650757, 2.327260732650757, 2.327260732650757, 2.327260732650757, 2.327260732650757, 2.327260732650757, 2.327260732650757, 2.327260732650757, 2.327260732650757, 2.327260732650757, 2.327260732650757, 2.327260732650757, 2.327260732650757, 2.327260732650757, 2.327260732650757, 2.327260732650757, 2.327260732650757, 2.327260732650757, 2.327260732650757, 2.327260732650757, 2.327260732650757, 2.327260732650757, 2.327260732650757, 2.327260732650757, 2.327260732650757, 2.327260732650757, 2.327260732650757, 2.327260732650757, 2.327260732650757, 2.327260732650757, 2.327260732650757, 2.327260732650757, 2.327260732650757, 2.327260732650757, 2.327260732650757, 2.327260732650757, 2.327260732650757, 2.327260732650757, 2.327260732650757, 2.327260732650757, 2.327260732650757, 2.327260732650757, 2.327260732650757, 2.327260732650757, 2.327260732650757, 2.327260732650757, 2.327260732650757, 2.327260732650757, 2.327260732650757, 2.327260732650757, 2.327260732650757, 2.327260732650757, 2.327260732650757, 2.327260732650757, 2.327260732650757, 2.327260732650757, 2.327260732650757, 2.327260732650757, 2.327260732650757, 2.327260732650757, 2.327260732650757, 2.327260732650757, 2.327260732650757, 2.327260732650757, 2.327260732650757, 2.327260732650757, 2.327260732650757, 2.327260732650757, 2.327260732650757, 2.327260732650757, 2.327260732650757, 2.327260732650757, 2.327260732650757, 2.327260732650757, 2.327260732650757, 2.327260732650757, 2.327260732650757, 2.327260732650757, 2.327260732650757, 2.327260732650757, 2.327260732650757, 2.327260732650757, 2.327260732650757, 2.327260732650757, 2.327260732650757, 2.327260732650757, 2.327260732650757, 2.327260732650757, 2.327260732650757, 2.327260732650757, 2.327260732650757, 2.327260732650757, 2.327260732650757, 2.327260732650757, 2.327260732650757, 2.327260732650757, 2.327260732650757, 2.327260732650757, 2.327260732650757, 2.327260732650757]

timestamps = []
timestamp_0 = timestamps_1[0]
x_vals = []
y_vals = []
theta_vals = []


for i in range(578):
    
    
    timestamps.append(timestamps_1[i] - timestamp_0)
    x_vals.append(x_vals_1[i])
    y_vals.append(y_vals_1[i])
    theta_vals.append(theta_vals_1[i])

    if i % 10 == 0:
        # Plot x values with respect to time:
        plt.subplot(2, 2, 1)
        xpoints = np.array(timestamps)
        ypoints = np.array(x_vals)

        plt.title("X Position in the World Frame vs Time")
        plt.xlabel("Seconds")
        plt.ylabel("X (metres)")
        plt.plot(xpoints, ypoints)

        # Plot the y values with respect to time
        plt.subplot(2, 2, 2)
        xpoints = np.array(timestamps)
        ypoints = np.array(y_vals)

        plt.title("Y Position in the World Frame vs Time")
        plt.xlabel("Seconds")
        plt.ylabel("Y (metres)")
        plt.plot(xpoints, ypoints)

        # Plot the theta values with respect to time
        plt.subplot(2, 2, 3)
        xpoints = np.array(timestamps)
        ypoints = np.array(theta_vals)

        plt.title("Theta Position in the World Frame vs Time")
        plt.xlabel("Seconds")
        plt.ylabel("Theta (radians)")
        plt.plot(xpoints, ypoints)

        # Plot the x values with respect to y values
        plt.subplot(2, 2, 4)
        xpoints = np.array(x_vals)
        ypoints = np.array(y_vals)

        plt.title("X, Y Positions in the World Frame")
        plt.xlabel("X (metres)")
        plt.ylabel("Y (metres)")
        plt.plot(xpoints, ypoints)

        plt.pause(0.00001)
    
plt.show()
